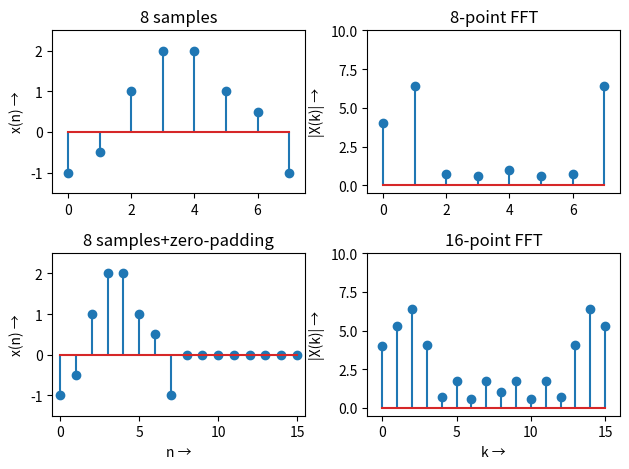

Reproduce this figure in Python.
import numpy as np
from scipy.fft import fft, ifft
import matplotlib.pyplot as plt

x1=[-1, -0.5, 1, 2, 2, 1, 0.5, -1]
x2=[-1, -0.5, 1, 2, 2, 1, 0.5, -1, 0, 0, 0, 0, 0, 0, 0, 0]
plt.subplot(2,2,1)
plt.stem([0, 1, 2, 3, 4, 5, 6, 7],x1)
plt.axis([-0.5, 7.5, -1.5, 2.5])
plt.ylabel('x(n) \u2192')
plt.title('8 samples')
plt.subplot(2,2,2)
plt.stem([0, 1, 2, 3, 4, 5, 6, 7],abs(fft(x1)))
plt.axis([-0.5, 7.5, -0.5, 10])
plt.ylabel('|X(k)| \u2192')
plt.title('8-point FFT')
plt.subplot(2,2,3)
plt.stem([0, 1, 2, 3, 4, 5, 6, 7, 8, 9, 10, 11, 12, 13, 14, 15],x2)
plt.axis([-0.5, 15.5, -1.5, 2.5])
plt.xlabel('n \u2192')
plt.ylabel('x(n) \u2192')
plt.title('8 samples+zero-padding')
plt.subplot(2,2,4)
plt.stem([0, 1, 2, 3, 4, 5, 6, 7, 8, 9, 10, 11, 12, 13, 14, 15],abs(fft(x2)))
plt.axis([-1, 16, -0.5, 10])
plt.xlabel('k \u2192')
plt.ylabel('|X(k)| \u2192')
plt.title('16-point FFT')
plt.tight_layout()
plt.savefig("Figure1_17.png", dpi=300, bbox_inches='tight')
plt.show()
